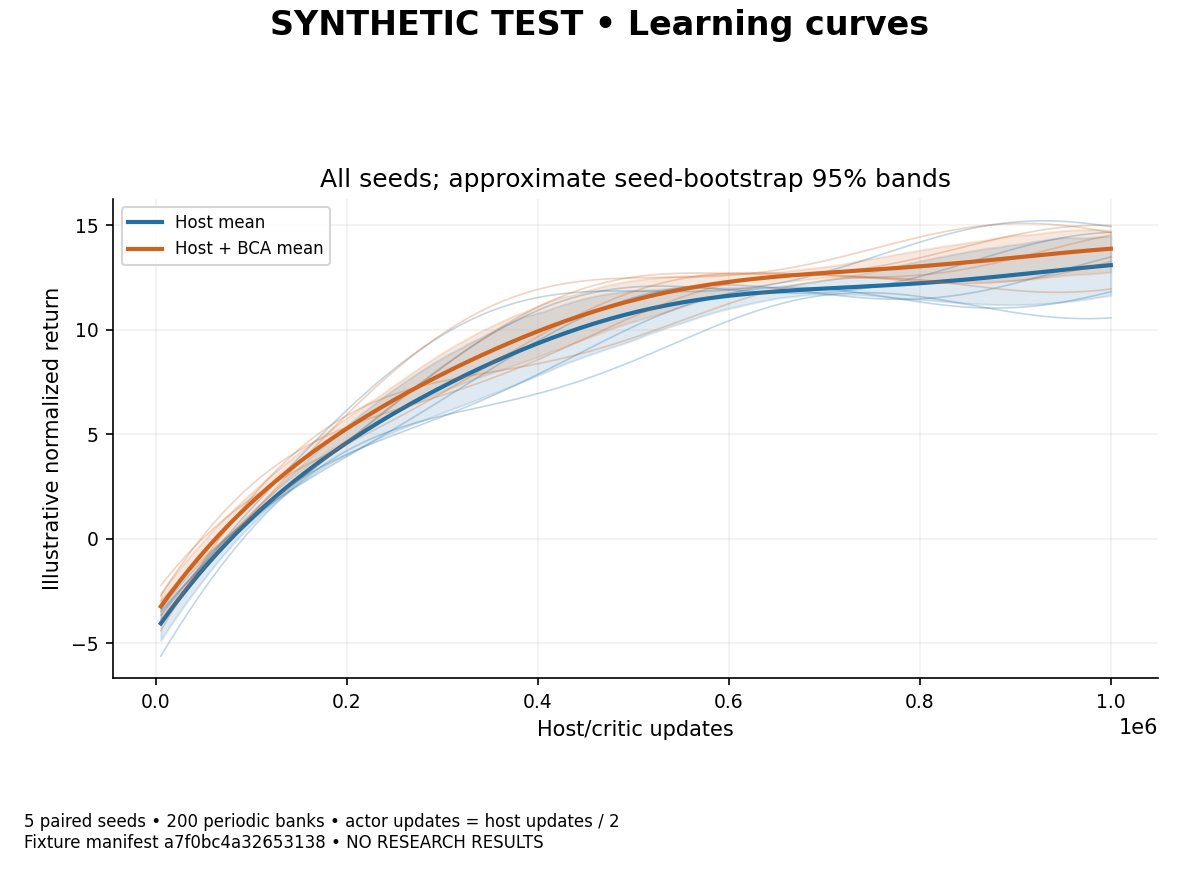

Values plotted in this chart, from the file beside it:
panel, series, x, y, lower, upper, kind, note
0, Host seed 0, 5000, -5.614, , , faint, 
0, Host seed 0, 10000, -5.235, , , faint, 
0, Host seed 0, 15000, -4.861, , , faint, 
0, Host seed 0, 20000, -4.494, , , faint, 
0, Host seed 0, 25000, -4.134, , , faint, 
0, Host seed 0, 30000, -3.78, , , faint, 
0, Host seed 0, 35000, -3.432, , , faint, 
0, Host seed 0, 40000, -3.092, , , faint, 
0, Host seed 0, 45000, -2.757, , , faint, 
0, Host seed 0, 50000, -2.43, , , faint, 
0, Host seed 0, 55000, -2.109, , , faint, 
0, Host seed 0, 60000, -1.795, , , faint, 
0, Host seed 0, 65000, -1.488, , , faint, 
0, Host seed 0, 70000, -1.188, , , faint, 
0, Host seed 0, 75000, -0.8942, , , faint, 
0, Host seed 0, 80000, -0.6078, , , faint, 
0, Host seed 0, 85000, -0.3285, , , faint, 
0, Host seed 0, 90000, -0.05609, , , faint, 
0, Host seed 0, 95000, 0.2093, , , faint, 
0, Host seed 0, 100000, 0.4676, , , faint, 
0, Host seed 0, 105000, 0.7189, , , faint, 
0, Host seed 0, 110000, 0.9631, , , faint, 
0, Host seed 0, 115000, 1.2, , , faint, 
0, Host seed 0, 120000, 1.431, , , faint, 
0, Host seed 0, 125000, 1.654, , , faint, 
0, Host seed 0, 130000, 1.87, , , faint, 
0, Host seed 0, 135000, 2.08, , , faint, 
0, Host seed 0, 140000, 2.283, , , faint, 
0, Host seed 0, 145000, 2.479, , , faint, 
0, Host seed 0, 150000, 2.668, , , faint, 
0, Host seed 0, 155000, 2.85, , , faint, 
0, Host seed 0, 160000, 3.027, , , faint, 
0, Host seed 0, 165000, 3.196, , , faint, 
0, Host seed 0, 170000, 3.36, , , faint, 
0, Host seed 0, 175000, 3.517, , , faint, 
0, Host seed 0, 180000, 3.668, , , faint, 
0, Host seed 0, 185000, 3.813, , , faint, 
0, Host seed 0, 190000, 3.952, , , faint, 
0, Host seed 0, 195000, 4.086, , , faint, 
0, Host seed 0, 200000, 4.214, , , faint, 
0, Host seed 0, 205000, 4.336, , , faint, 
0, Host seed 0, 210000, 4.453, , , faint, 
0, Host seed 0, 215000, 4.566, , , faint, 
0, Host seed 0, 220000, 4.673, , , faint, 
0, Host seed 0, 225000, 4.776, , , faint, 
0, Host seed 0, 230000, 4.874, , , faint, 
0, Host seed 0, 235000, 4.968, , , faint, 
0, Host seed 0, 240000, 5.057, , , faint, 
0, Host seed 0, 245000, 5.143, , , faint, 
0, Host seed 0, 250000, 5.225, , , faint, 
0, Host seed 0, 255000, 5.303, , , faint, 
0, Host seed 0, 260000, 5.378, , , faint, 
0, Host seed 0, 265000, 5.45, , , faint, 
0, Host seed 0, 270000, 5.519, , , faint, 
0, Host seed 0, 275000, 5.586, , , faint, 
0, Host seed 0, 280000, 5.649, , , faint, 
0, Host seed 0, 285000, 5.711, , , faint, 
0, Host seed 0, 290000, 5.77, , , faint, 
0, Host seed 0, 295000, 5.828, , , faint, 
0, Host seed 0, 300000, 5.884, , , faint, 
... 2,340 more rows
